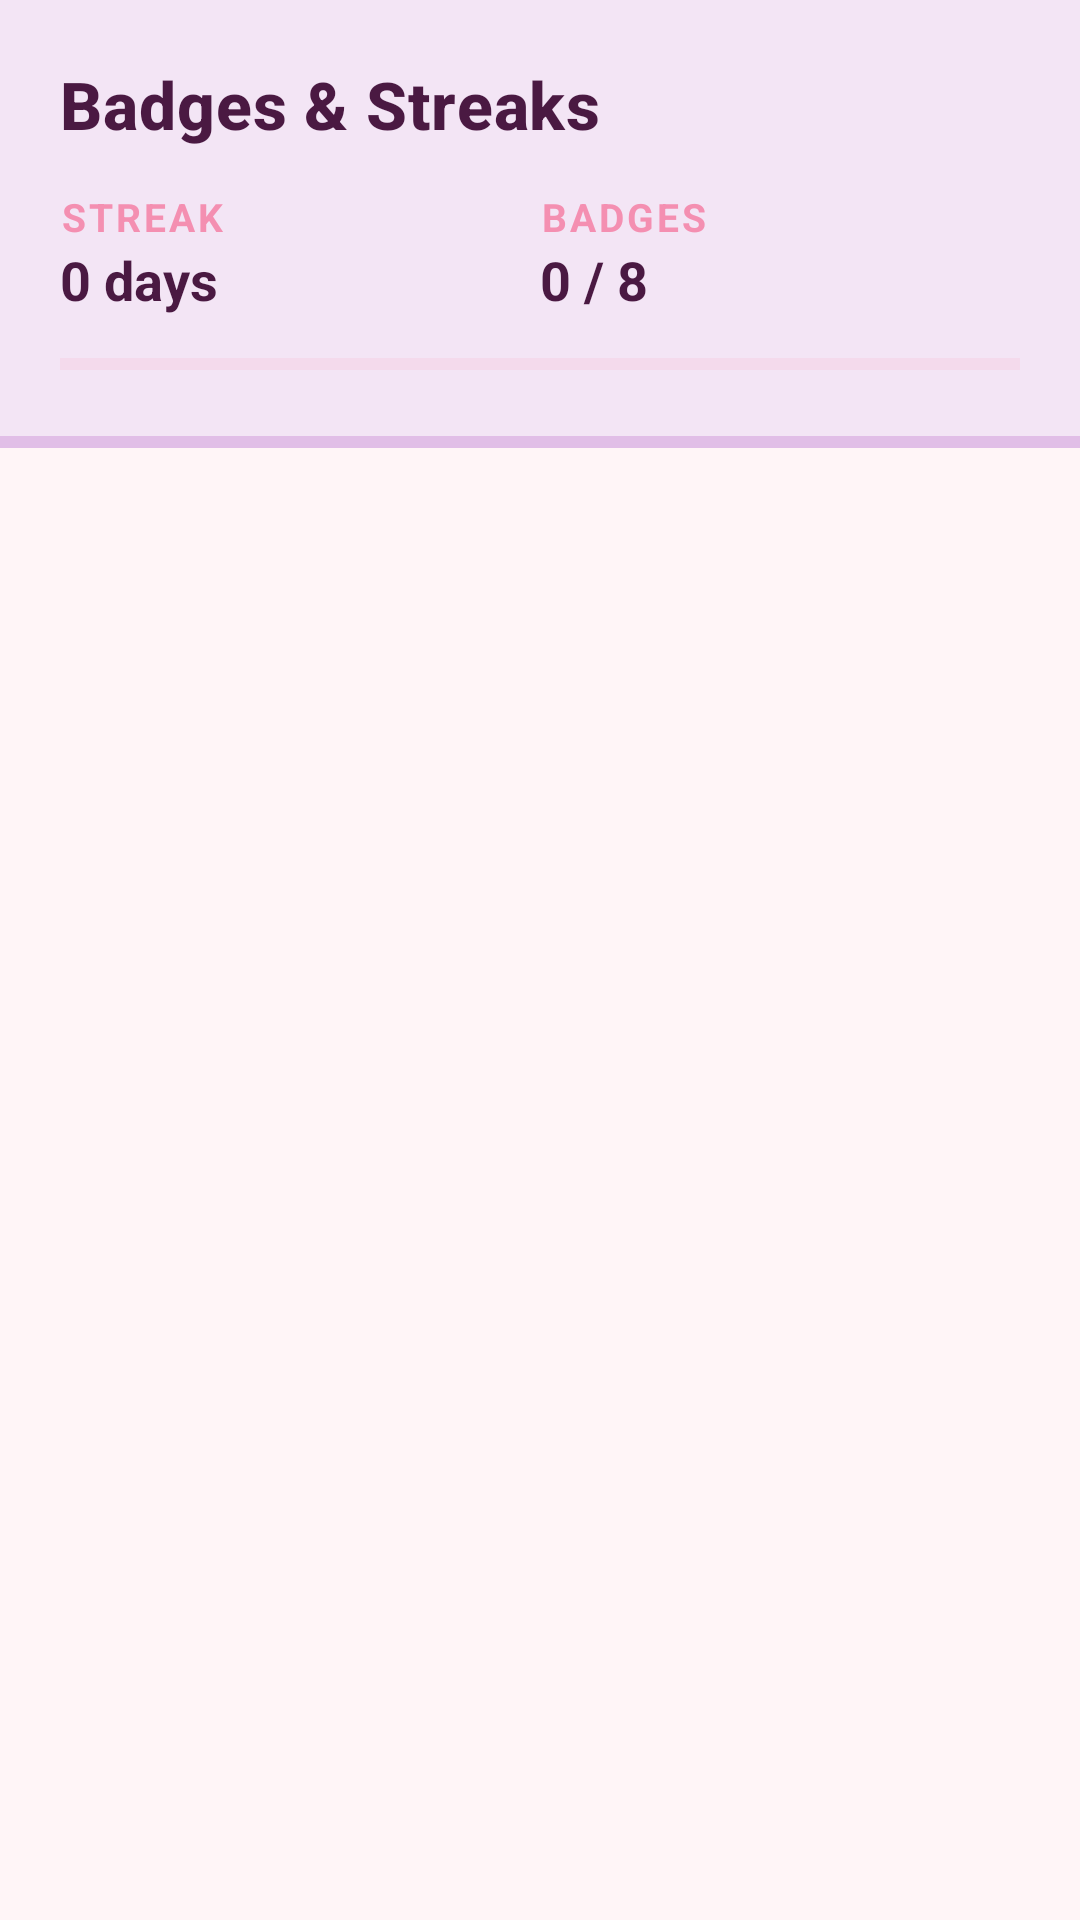

Write the Android layout XML for this screen, with the resource values it uses.
<!-- AndroidManifest.xml: application theme Theme.CatCare -->
<!-- res/layout/fragment_badges.xml -->
<?xml version="1.0" encoding="utf-8"?>
<LinearLayout
    xmlns:android="http://schemas.android.com/apk/res/android"
    android:layout_width="match_parent"
    android:layout_height="match_parent"
    android:orientation="vertical"
    android:background="@color/bg_main">

    
    <LinearLayout
        android:layout_width="match_parent"
        android:layout_height="wrap_content"
        android:orientation="vertical"
        android:padding="20dp"
        android:paddingTop="40dp"
        android:background="@color/lavender_light">

        <TextView
            android:layout_width="wrap_content"
            android:layout_height="wrap_content"
            android:text="@string/badges_title"
            style="@style/TextAppearance.CatCare.Title" />

        
        <LinearLayout
            android:layout_width="match_parent"
            android:layout_height="wrap_content"
            android:orientation="horizontal"
            android:layout_marginTop="14dp">

            <LinearLayout
                android:layout_width="0dp"
                android:layout_height="wrap_content"
                android:layout_weight="1"
                android:orientation="vertical">
                <TextView
                    android:layout_width="wrap_content"
                    android:layout_height="wrap_content"
                    android:text="STREAK"
                    style="@style/TextAppearance.CatCare.SectionHeader" />
                <TextView
                    android:id="@+id/tv_streak_count"
                    android:layout_width="wrap_content"
                    android:layout_height="wrap_content"
                    android:text="0 days "
                    android:textSize="18sp"
                    android:textStyle="bold"
                    android:textColor="@color/text_primary" />
            </LinearLayout>

            <LinearLayout
                android:layout_width="0dp"
                android:layout_height="wrap_content"
                android:layout_weight="1"
                android:orientation="vertical">
                <TextView
                    android:layout_width="wrap_content"
                    android:layout_height="wrap_content"
                    android:text="BADGES"
                    style="@style/TextAppearance.CatCare.SectionHeader" />
                <TextView
                    android:id="@+id/tv_badge_count"
                    android:layout_width="wrap_content"
                    android:layout_height="wrap_content"
                    android:text="0 / 8"
                    android:textSize="18sp"
                    android:textStyle="bold"
                    android:textColor="@color/text_primary" />
            </LinearLayout>

        </LinearLayout>

        
        <ProgressBar
            android:id="@+id/progress_badges"
            style="?android:attr/progressBarStyleHorizontal"
            android:layout_width="match_parent"
            android:layout_height="8dp"
            android:layout_marginTop="12dp"
            android:max="8"
            android:progress="0"
            android:progressTint="@color/pink_primary"
            android:progressBackgroundTint="@color/pink_soft" />

    </LinearLayout>

    <View android:layout_width="match_parent" android:layout_height="4dp"
        android:background="@color/lavender" />

    <ScrollView
        android:layout_width="match_parent"
        android:layout_height="0dp"
        android:layout_weight="1">

        <LinearLayout
            android:id="@+id/ll_badges"
            android:layout_width="match_parent"
            android:layout_height="wrap_content"
            android:orientation="vertical"
            android:padding="16dp" />

    </ScrollView>
</LinearLayout>
<!-- resources referenced by this layout -->
<resources>
  <color name="bg_main">#FFF5F7</color>
  <color name="lavender">#E1BEE7</color>
  <color name="lavender_light">#F3E5F5</color>
  <color name="pink_primary">#F48FB1</color>
  <color name="pink_soft">#F8BBD0</color>
  <color name="text_primary">#4A1942</color>
  <string name="badges_title">Badges &amp; Streaks </string>
  <style name="TextAppearance.CatCare.SectionHeader" parent="TextAppearance.MaterialComponents.Caption">
          <item name="android:textSize">13sp</item>
          <item name="android:textColor">@color/pink_primary</item>
          <item name="android:textStyle">bold</item>
          <item name="android:letterSpacing">0.08</item>
          <item name="android:textAllCaps">true</item>
      </style>
  <style name="TextAppearance.CatCare.Title" parent="TextAppearance.MaterialComponents.Headline6">
          <item name="android:textSize">22sp</item>
          <item name="android:textColor">@color/text_primary</item>
          <item name="android:textStyle">bold</item>
      </style>
  <style name="Theme.CatCare" parent="Theme.MaterialComponents.DayNight.NoActionBar">
          <item name="colorPrimary">@color/pink_primary</item>
          <item name="colorPrimaryVariant">@color/pink_soft</item>
          <item name="colorOnPrimary">@color/text_white</item>
          <item name="colorSecondary">@color/peach_primary</item>
          <item name="colorSecondaryVariant">@color/peach_dark</item>
          <item name="colorOnSecondary">@color/text_primary</item>
          <item name="android:colorBackground">@color/bg_main</item>
          <item name="colorSurface">@color/bg_card</item>
          <item name="colorOnSurface">@color/text_primary</item>
          <item name="android:statusBarColor">@color/pink_light</item>
          <item name="android:navigationBarColor">@color/bg_card</item>
          <item name="android:editTextColor">@color/text_primary</item>
          <item name="android:textColorPrimary">@color/text_primary</item>
          <item name="android:textColorSecondary">@color/text_secondary</item>
          <item name="editTextColor">@color/text_primary</item>
          <item name="android:spinnerItemStyle">@style/Widget.CatCare.SpinnerItem</item>
          <item name="android:dropDownListViewStyle">@style/Widget.CatCare.SpinnerDropDown</item>
      </style>
  <color name="text_white">#FFFFFF</color>
  <color name="peach_primary">#FFCCBC</color>
  <color name="peach_dark">#FF8A65</color>
  <color name="bg_card">#FFFFFF</color>
  <color name="pink_light">#FCE4EC</color>
  <color name="text_secondary">#9C6B8E</color>
  <style name="Widget.CatCare.SpinnerItem" parent="Widget.AppCompat.TextView.SpinnerItem">
          <item name="android:textColor">@color/text_primary</item>
          <item name="android:textSize">14sp</item>
      </style>
  <style name="Widget.CatCare.SpinnerDropDown" parent="Widget.AppCompat.ListView.DropDown">
          <item name="android:textColor">@color/text_primary</item>
      </style>
</resources>
